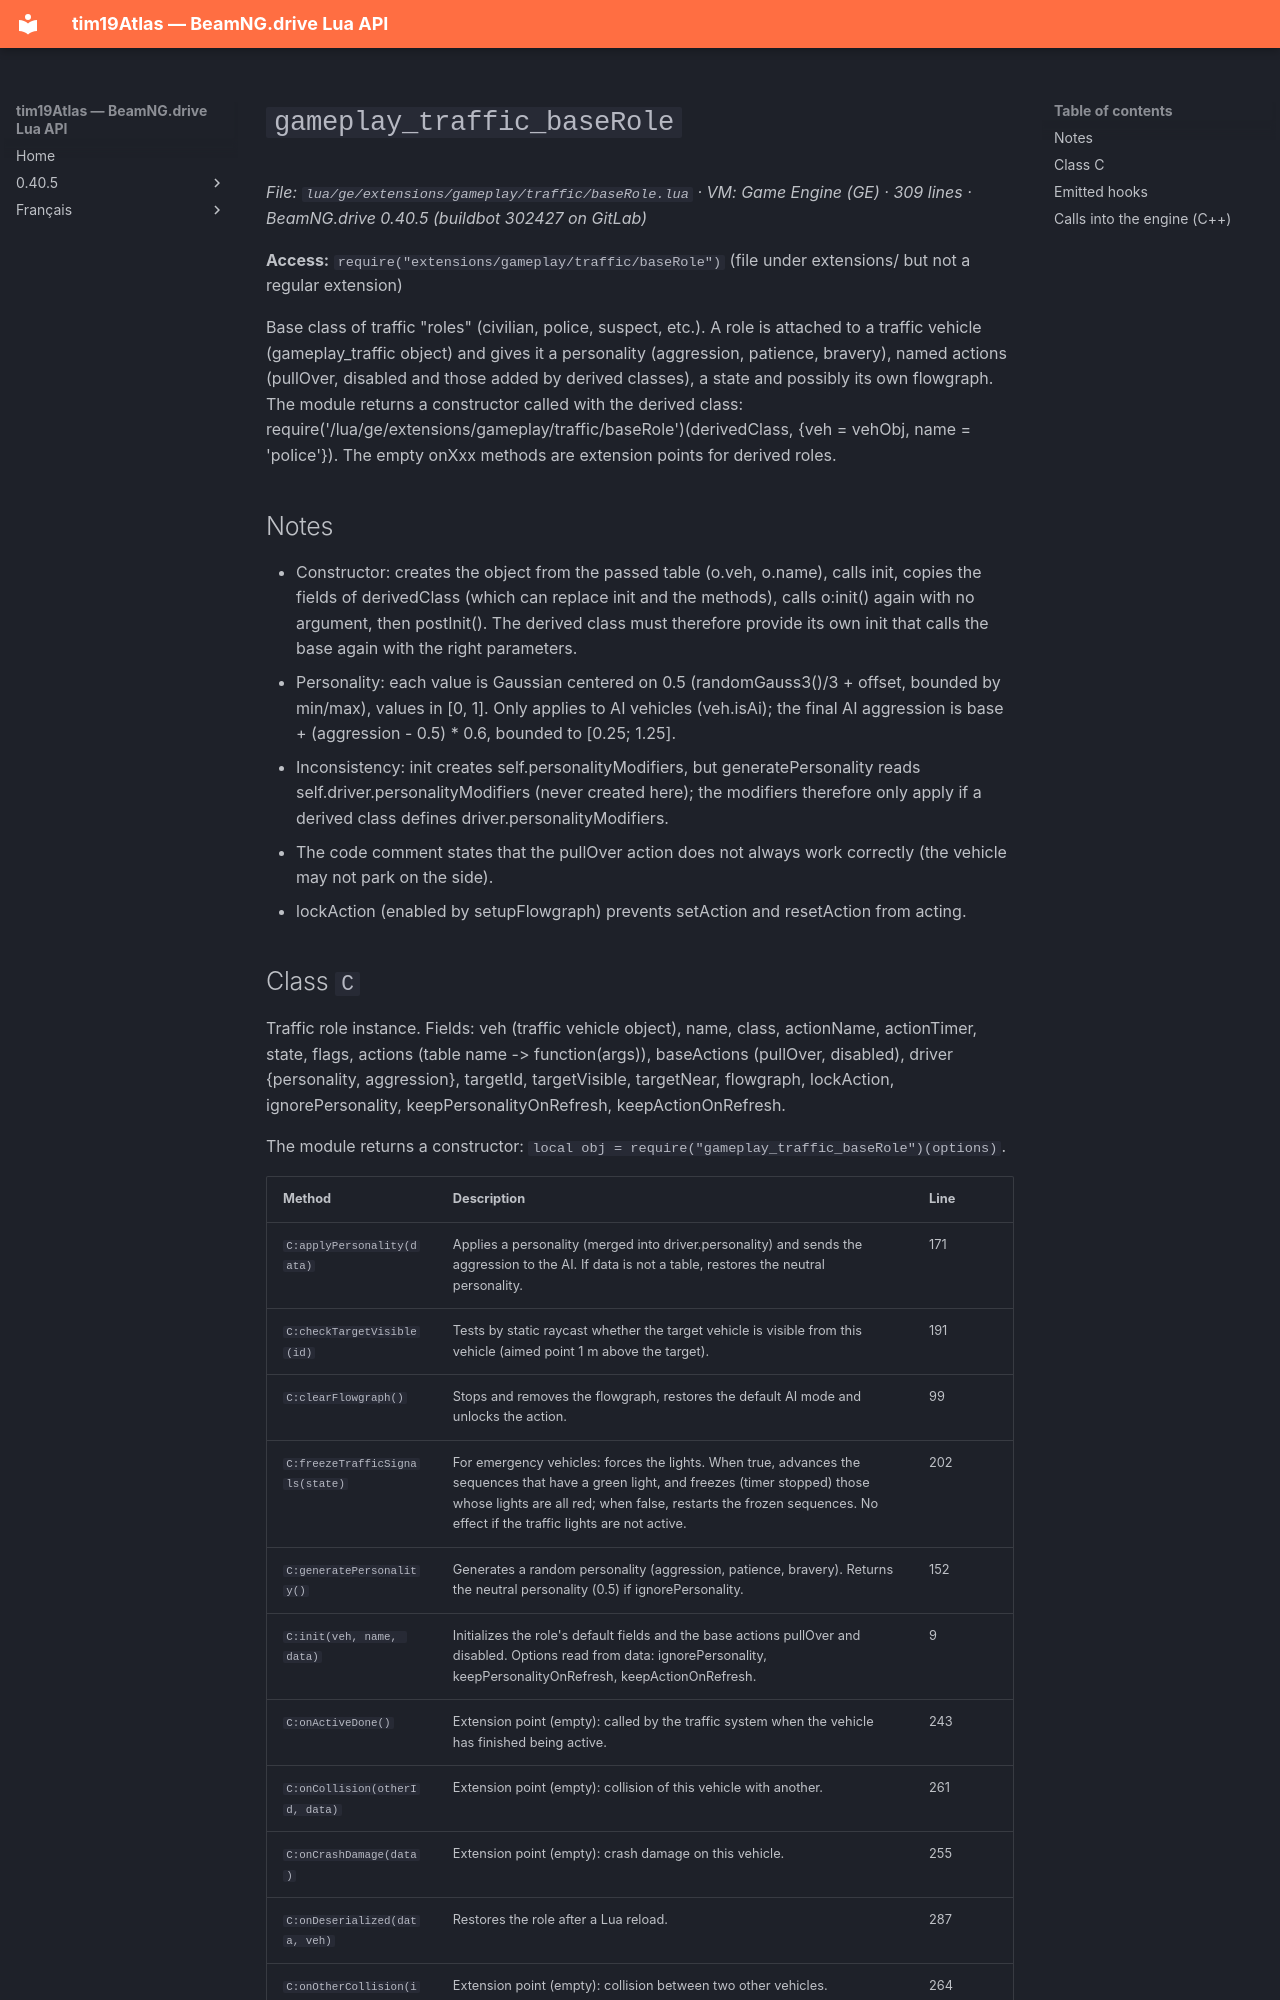

repository: Tim0219800/beamng-lua-atlas · page: 0.40.5/ge/extensions/gameplay/traffic/baseRole.html · generator: mkdocs

# `gameplay_traffic_baseRole`

*File: `lua/ge/extensions/gameplay/traffic/baseRole.lua` · VM: Game Engine (GE) · 309 lines · BeamNG.drive 0.40.5 (buildbot 302427 on GitLab)*

**Access:** `require("extensions/gameplay/traffic/baseRole")` (file under extensions/ but not a regular extension)

Base class of traffic "roles" (civilian, police, suspect, etc.). A role is attached to a traffic vehicle (gameplay_traffic object) and gives it a personality (aggression, patience, bravery), named actions (pullOver, disabled and those added by derived classes), a state and possibly its own flowgraph. The module returns a constructor called with the derived class: require('/lua/ge/extensions/gameplay/traffic/baseRole')(derivedClass, {veh = vehObj, name = 'police'}). The empty onXxx methods are extension points for derived roles.

## Notes

- Constructor: creates the object from the passed table (o.veh, o.name), calls init, copies the fields of derivedClass (which can replace init and the methods), calls o:init() again with no argument, then postInit(). The derived class must therefore provide its own init that calls the base again with the right parameters.
- Personality: each value is Gaussian centered on 0.5 (randomGauss3()/3 + offset, bounded by min/max), values in [0, 1]. Only applies to AI vehicles (veh.isAi); the final AI aggression is base + (aggression - 0.5) * 0.6, bounded to [0.25; 1.25].
- Inconsistency: init creates self.personalityModifiers, but generatePersonality reads self.driver.personalityModifiers (never created here); the modifiers therefore only apply if a derived class defines driver.personalityModifiers.
- The code comment states that the pullOver action does not always work correctly (the vehicle may not park on the side).
- lockAction (enabled by setupFlowgraph) prevents setAction and resetAction from acting.
